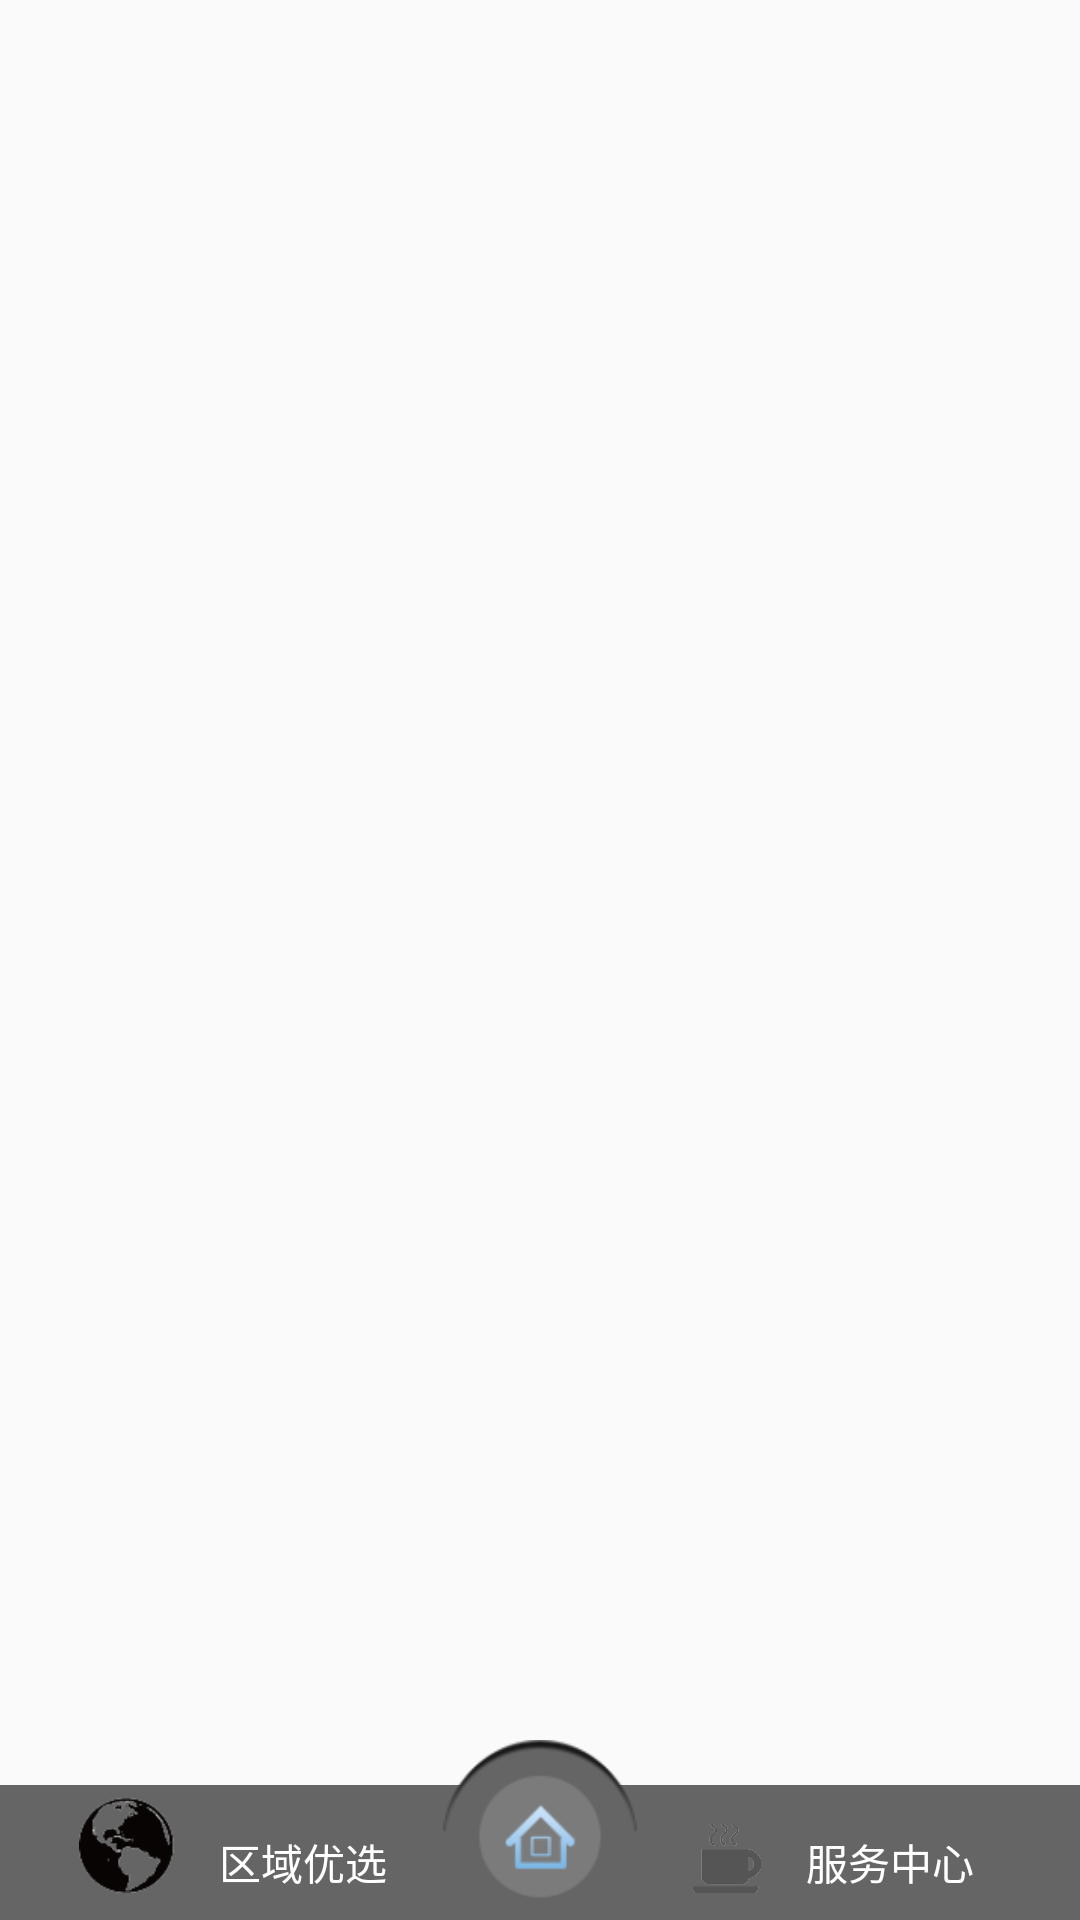

The Android layout XML behind this screen, and the referenced resources:
<!-- AndroidManifest.xml: application theme Theme.AppCompat.Light.NoActionBar -->
<!-- res/layout/activity_main.xml -->
<?xml version="1.0" encoding="utf-8"?>
<RelativeLayout
    xmlns:android="http://schemas.android.com/apk/res/android"
    xmlns:tools="http://schemas.android.com/tools"
    android:layout_width="match_parent"
    android:layout_height="match_parent"
    tools:context="com.zhongbang.sxb.MainActivity">
    <LinearLayout
        android:layout_width="match_parent"
        android:layout_height="match_parent"
        android:orientation="vertical">
        <FrameLayout
            android:id="@+id/frame_top"
            android:layout_width="match_parent"
            android:layout_height="0dp"
            android:layout_weight="0.6">
        </FrameLayout>
        <FrameLayout
            android:id="@+id/layout_fragment"
            android:layout_width="fill_parent"
            android:layout_height="0dp"
            android:layout_weight="2">
        </FrameLayout>
        <FrameLayout
            android:id="@+id/layout_fragment2"
            android:layout_width="match_parent"
            android:layout_height="0dp"
            android:layout_weight="6">
        </FrameLayout>
        <RelativeLayout
            android:layout_width="match_parent"
            android:layout_height="0dp"
            android:layout_weight="1">
            <RelativeLayout
                android:id="@+id/relativeLayout2"
                android:layout_width="match_parent"
                android:layout_height="45dp"
                android:layout_alignParentBottom="true"
                android:layout_alignParentLeft="true"
                android:background="#656565" >

                <LinearLayout
                    android:layout_width="wrap_content"
                    android:layout_height="wrap_content"
                    android:layout_alignParentLeft="true"
                    android:layout_alignParentTop="true"
                    android:layout_marginLeft="143dp" >
                </LinearLayout>
            </RelativeLayout>

            <RelativeLayout
                android:layout_width="match_parent"
                android:layout_height="match_parent"
                android:layout_alignTop="@+id/relativeLayout2" >

                <LinearLayout
                    android:layout_width="match_parent"
                    android:layout_height="match_parent"
                    android:layout_alignParentLeft="true"
                    android:layout_alignParentTop="true" >

                    <RelativeLayout
                        android:layout_width="wrap_content"
                        android:layout_height="wrap_content" >
                    </RelativeLayout>
                </LinearLayout>
            </RelativeLayout>

            <ImageView
                android:id="@+id/imageView_middle"
                android:layout_width="wrap_content"
                android:layout_height="60dp"
                android:layout_alignParentBottom="true"
                android:layout_centerHorizontal="true"
                android:src="@mipmap/middle" />

            <RelativeLayout
                android:id="@+id/layout_directions_use"
                android:layout_width="match_parent"
                android:layout_height="match_parent"
                android:layout_alignParentTop="true"
                android:layout_toLeftOf="@+id/imageView_middle" >

                <TextView
                    android:id="@+id/textView_directions_use"
                    android:layout_width="wrap_content"
                    android:layout_height="wrap_content"
                    android:layout_alignParentBottom="true"
                    android:layout_alignParentRight="true"
                    android:layout_marginBottom="9dp"
                    android:layout_marginRight="17dp"
                    android:text="区域优选"
                    android:textColor="#ffffff" />

                <ImageView
                    android:id="@+id/imageView_directions_use"
                    android:layout_width="wrap_content"
                    android:layout_height="wrap_content"
                    android:layout_alignBottom="@+id/textView_directions_use"
                    android:layout_marginRight="15dp"
                    android:layout_toLeftOf="@+id/textView_directions_use"
                    android:src="@mipmap/directions_use" />
            </RelativeLayout>

            <RelativeLayout
                android:id="@+id/layout_user_center"
                android:layout_width="match_parent"
                android:layout_height="match_parent"
                android:layout_alignParentTop="true"
                android:layout_toRightOf="@+id/imageView_middle" >

                <ImageView
                    android:id="@+id/imageView_user_center"
                    android:layout_width="wrap_content"
                    android:layout_height="wrap_content"
                    android:layout_alignParentBottom="true"
                    android:layout_marginBottom="9dp"
                    android:layout_alignParentLeft="true"
                    android:layout_marginLeft="17dp"
                    android:src="@mipmap/user_center" />
                <TextView
                    android:id="@+id/textView_user_center"
                    android:layout_width="wrap_content"
                    android:layout_height="wrap_content"
                    android:layout_alignBottom="@+id/imageView_user_center"
                    android:layout_marginLeft="15dp"
                    android:layout_toRightOf="@+id/imageView_user_center"
                    android:text="服务中心"
                    android:textColor="#ffffff" />
            </RelativeLayout>
        </RelativeLayout>
    </LinearLayout>
</RelativeLayout>
<!-- resources referenced by this layout -->
<resources>
  <!-- mipmap directions_use: png bitmap (mipmap-hdpi, 1268 bytes) -->
  <!-- mipmap middle: png bitmap (mipmap-hdpi, 5475 bytes) -->
  <!-- mipmap user_center: png bitmap (mipmap-hdpi, 1400 bytes) -->
</resources>
